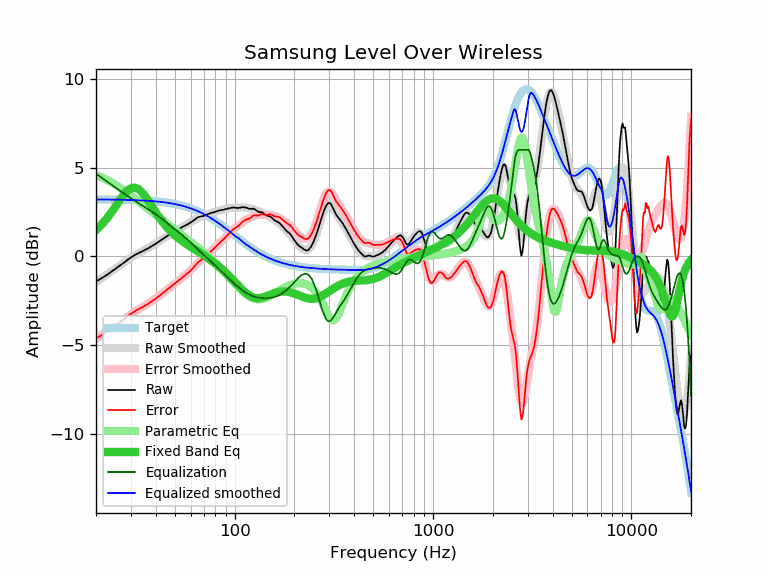

The table this chart was drawn from, first rows:
frequency, raw, error, smoothed, error_smoothed, equalization, parametric_eq, equalized_raw, equalized_smoothed, target
20, -1.41, -4.62, -1.45, -4.66, 4.66, 1.48, 3.24, 3.20, 3.20
21, -1.28, -4.49, -1.29, -4.49, 4.49, 1.71, 3.21, 3.20, 3.20
22, -1.14, -4.34, -1.13, -4.33, 4.33, 1.95, 3.18, 3.20, 3.20
23, -1.00, -4.20, -0.97, -4.17, 4.17, 2.22, 3.17, 3.20, 3.20
24, -0.85, -4.05, -0.83, -4.02, 4.02, 2.50, 3.17, 3.20, 3.20
25, -0.70, -3.90, -0.69, -3.88, 3.88, 2.79, 3.18, 3.19, 3.19
26, -0.57, -3.76, -0.56, -3.75, 3.75, 3.07, 3.17, 3.19, 3.19
27, -0.44, -3.63, -0.43, -3.62, 3.62, 3.33, 3.17, 3.19, 3.19
28, -0.31, -3.50, -0.31, -3.49, 3.49, 3.55, 3.18, 3.18, 3.18
29, -0.17, -3.35, -0.20, -3.38, 3.38, 3.72, 3.21, 3.18, 3.18
30, -0.06, -3.24, -0.09, -3.27, 3.27, 3.83, 3.20, 3.17, 3.17
31, 0.04, -3.13, 0.00, -3.16, 3.16, 3.87, 3.20, 3.17, 3.17
32, 0.13, -3.04, 0.10, -3.06, 3.06, 3.84, 3.19, 3.16, 3.16
33, 0.20, -2.96, 0.19, -2.97, 2.97, 3.76, 3.17, 3.16, 3.16
34, 0.27, -2.88, 0.27, -2.88, 2.88, 3.62, 3.15, 3.15, 3.15
35, 0.34, -2.80, 0.35, -2.79, 2.79, 3.45, 3.13, 3.14, 3.14
36, 0.41, -2.73, 0.43, -2.71, 2.71, 3.27, 3.11, 3.13, 3.13
37, 0.48, -2.65, 0.50, -2.62, 2.62, 3.07, 3.10, 3.12, 3.12
38, 0.56, -2.56, 0.58, -2.54, 2.54, 2.87, 3.10, 3.12, 3.12
39, 0.64, -2.47, 0.65, -2.45, 2.45, 2.67, 3.09, 3.11, 3.11
40, 0.71, -2.39, 0.72, -2.37, 2.37, 2.48, 3.08, 3.09, 3.09
41, 0.79, -2.30, 0.80, -2.28, 2.28, 2.31, 3.07, 3.08, 3.08
42, 0.87, -2.20, 0.87, -2.20, 2.20, 2.14, 3.07, 3.07, 3.07
43, 0.95, -2.11, 0.95, -2.11, 2.11, 1.98, 3.06, 3.06, 3.06
44, 1.03, -2.02, 1.02, -2.03, 2.03, 1.84, 3.05, 3.04, 3.04
45, 1.10, -1.93, 1.09, -1.94, 1.94, 1.71, 3.04, 3.03, 3.03
46, 1.17, -1.85, 1.16, -1.86, 1.86, 1.59, 3.02, 3.01, 3.01
47, 1.24, -1.76, 1.23, -1.77, 1.77, 1.47, 3.01, 3.00, 3.00
48, 1.30, -1.68, 1.29, -1.69, 1.69, 1.37, 2.99, 2.98, 2.98
49, 1.36, -1.61, 1.35, -1.61, 1.61, 1.27, 2.97, 2.96, 2.96
50, 1.42, -1.53, 1.41, -1.53, 1.53, 1.18, 2.95, 2.94, 2.94
51, 1.48, -1.45, 1.47, -1.46, 1.46, 1.10, 2.93, 2.92, 2.92
52, 1.53, -1.38, 1.52, -1.38, 1.38, 1.02, 2.91, 2.90, 2.90
53, 1.58, -1.30, 1.57, -1.31, 1.31, 0.95, 2.88, 2.88, 2.88
54, 1.63, -1.23, 1.63, -1.23, 1.23, 0.88, 2.86, 2.86, 2.86
55, 1.68, -1.16, 1.68, -1.16, 1.16, 0.82, 2.84, 2.84, 2.84
56, 1.72, -1.09, 1.73, -1.08, 1.08, 0.76, 2.80, 2.81, 2.81
57, 1.77, -1.02, 1.78, -1.01, 1.01, 0.70, 2.78, 2.79, 2.79
58, 1.81, -0.95, 1.83, -0.93, 0.93, 0.64, 2.74, 2.76, 2.76
59, 1.86, -0.88, 1.88, -0.86, 0.86, 0.59, 2.71, 2.73, 2.73
60, 1.91, -0.80, 1.93, -0.78, 0.78, 0.54, 2.69, 2.70, 2.70
61, 1.96, -0.72, 1.97, -0.70, 0.70, 0.49, 2.66, 2.68, 2.68
62, 2.02, -0.63, 2.02, -0.62, 0.62, 0.44, 2.64, 2.65, 2.65
63, 2.08, -0.54, 2.07, -0.55, 0.55, 0.39, 2.63, 2.62, 2.62
64, 2.14, -0.45, 2.11, -0.47, 0.47, 0.34, 2.61, 2.58, 2.58
65, 2.19, -0.36, 2.15, -0.40, 0.40, 0.29, 2.59, 2.55, 2.55
66, 2.22, -0.30, 2.19, -0.33, 0.33, 0.24, 2.55, 2.52, 2.52
67, 2.24, -0.25, 2.22, -0.26, 0.26, 0.19, 2.50, 2.48, 2.48
68, 2.26, -0.19, 2.25, -0.20, 0.20, 0.15, 2.46, 2.45, 2.45
69, 2.27, -0.15, 2.28, -0.14, 0.14, 0.10, 2.40, 2.41, 2.41
70, 2.29, -0.09, 2.31, -0.07, 0.07, 0.05, 2.36, 2.38, 2.38
71, 2.31, -0.04, 2.33, -0.01, 0.01, 0.01, 2.32, 2.34, 2.34
72, 2.34, 0.03, 2.35, 0.05, -0.05, -0.04, 2.29, 2.30, 2.30
73, 2.37, 0.10, 2.37, 0.11, -0.11, -0.09, 2.26, 2.27, 2.27
74, 2.40, 0.17, 2.40, 0.17, -0.17, -0.14, 2.23, 2.23, 2.23
75, 2.43, 0.24, 2.42, 0.23, -0.23, -0.18, 2.20, 2.19, 2.19
76, 2.45, 0.30, 2.44, 0.29, -0.29, -0.23, 2.16, 2.15, 2.15
77, 2.46, 0.35, 2.46, 0.35, -0.35, -0.28, 2.11, 2.11, 2.11
78, 2.47, 0.40, 2.48, 0.41, -0.41, -0.32, 2.06, 2.07, 2.07
79, 2.49, 0.46, 2.50, 0.47, -0.47, -0.37, 2.02, 2.03, 2.03
... 553 more rows
